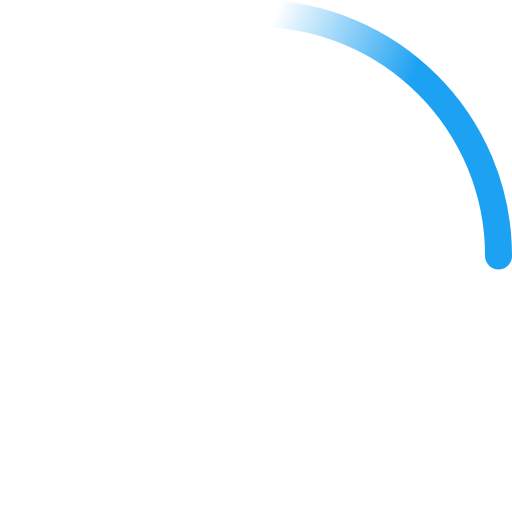
t = 0.00 s
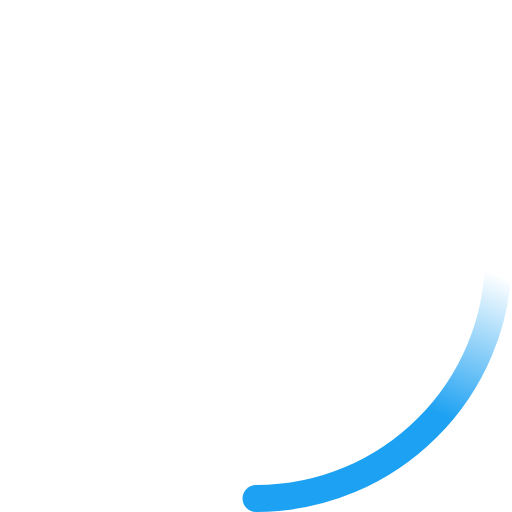
t = 0.23 s
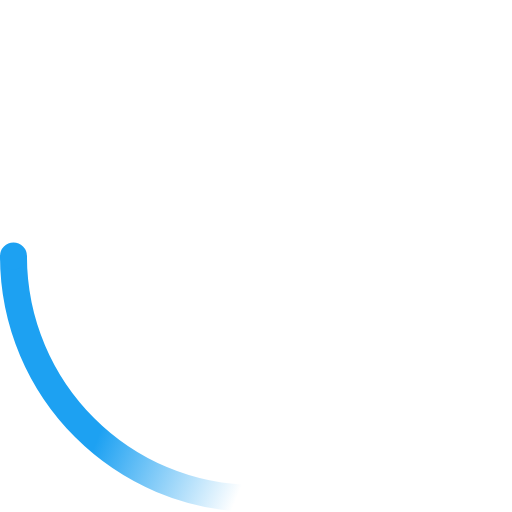
t = 0.45 s
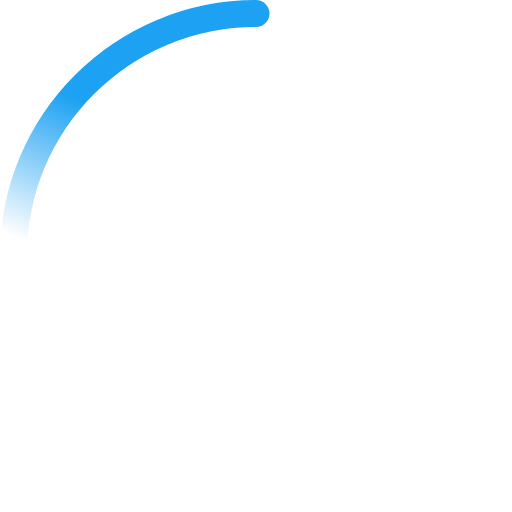
t = 0.68 s

The animated SVG that drew these frames (rendered in a browser with its animation timeline set to each time). Animation: 2 SMIL elements (animateTransform=2); one cycle of 0.90 s, repeats indefinitely.

<!-- By Sam Herbert (@sherb), for everyone. More @ http://goo.gl/7AJzbL -->
<svg width="38" height="38" viewBox="0 0 38 38" xmlns="http://www.w3.org/2000/svg">
    <defs>
        <linearGradient x1="8.042%" y1="0%" x2="65.682%" y2="23.865%" id="a">
            <stop stop-color="#1da1f2" stop-opacity="0" offset="0%"/>
            <stop stop-color="#1da1f2" stop-opacity=".631" offset="63.146%"/>
            <stop stop-color="#1da1f2" offset="100%"/>
        </linearGradient>
    </defs>
    <g fill="none" fill-rule="evenodd">
        <g transform="translate(1 1)">
            <path d="M36 18c0-9.94-8.06-18-18-18" id="Oval-2" stroke="url(#a)" stroke-width="2">
                <animateTransform
                    attributeName="transform"
                    type="rotate"
                    from="0 18 18"
                    to="360 18 18"
                    dur="0.9s"
                    repeatCount="indefinite" />
            </path>
            <circle fill="#1da1f2" cx="36" cy="18" r="1">
                <animateTransform
                    attributeName="transform"
                    type="rotate"
                    from="0 18 18"
                    to="360 18 18"
                    dur="0.9s"
                    repeatCount="indefinite" />
            </circle>
        </g>
    </g>
</svg>
